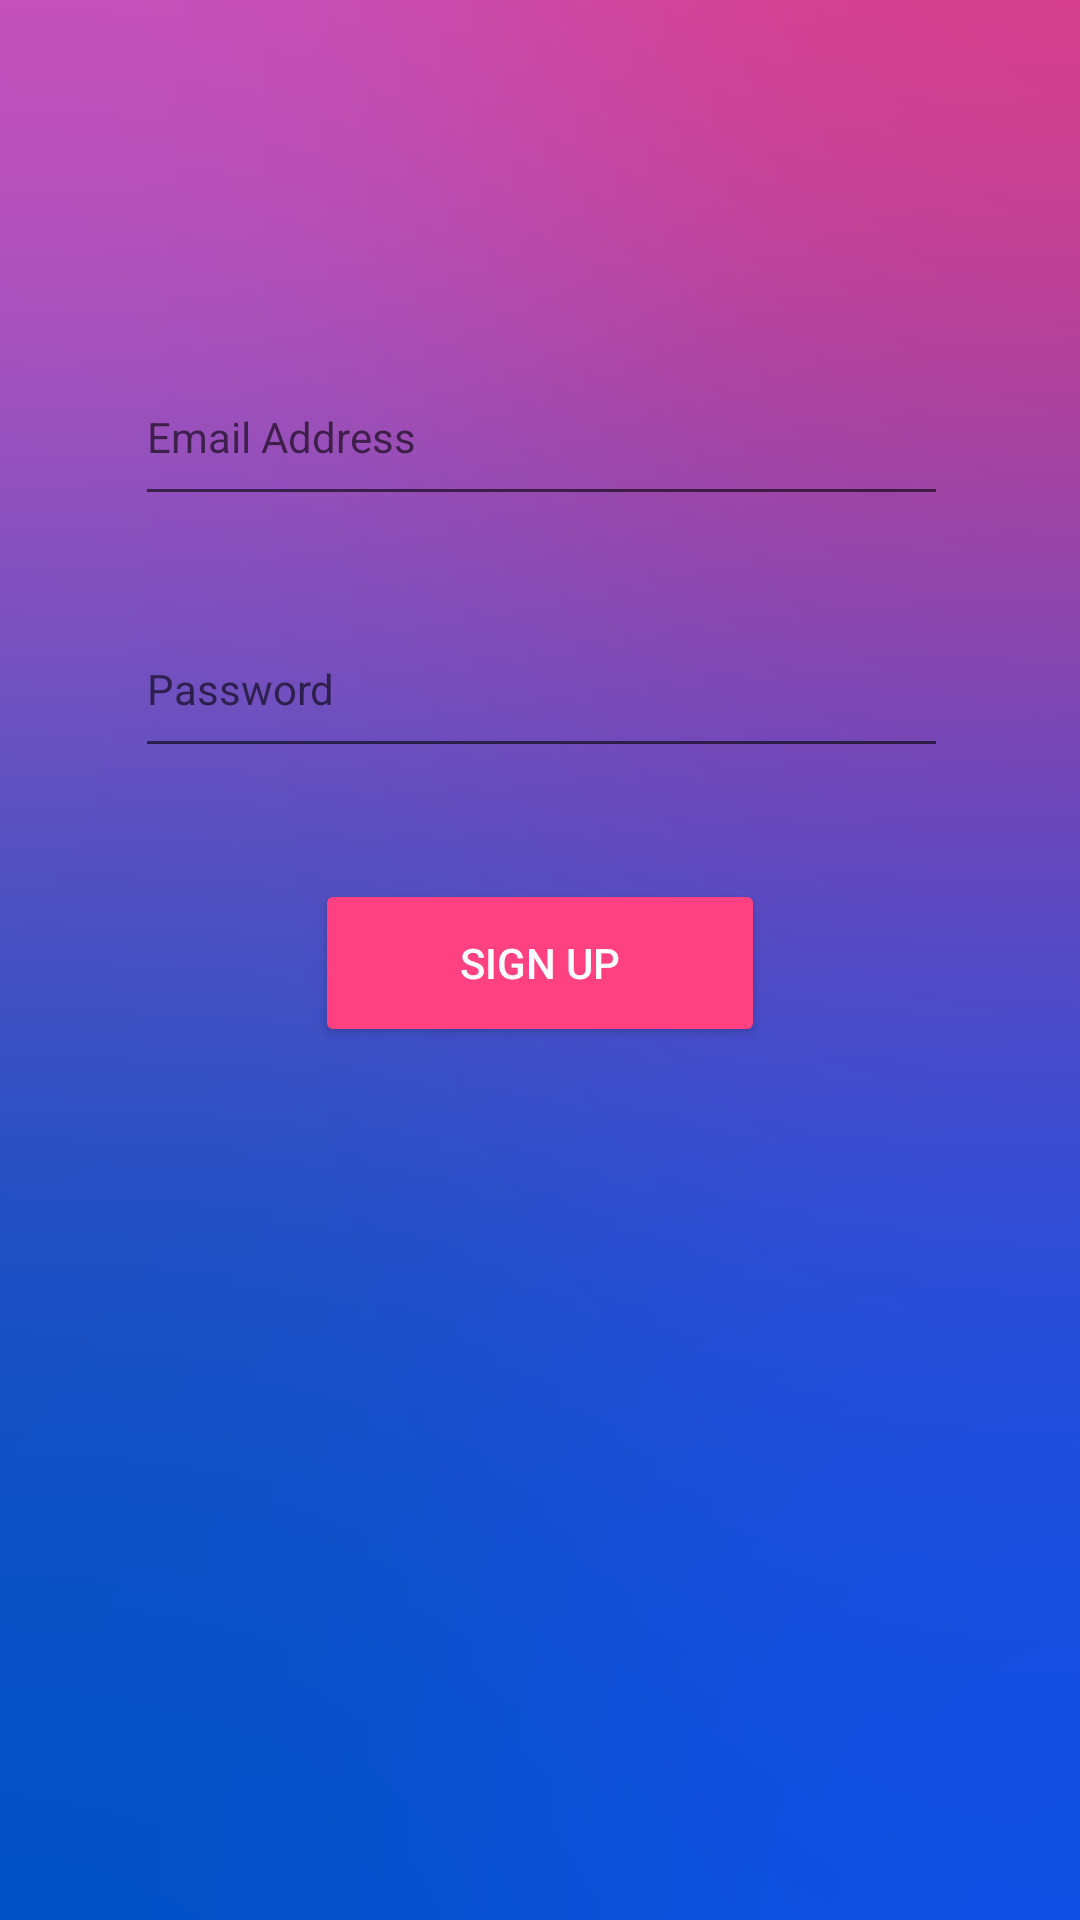

Reconstruct the res/layout file that produces this screen, plus the resources it refers to.
<!-- AndroidManifest.xml: application theme AppTheme -->
<!-- res/layout/activity_signup.xml -->
<?xml version="1.0" encoding="utf-8"?>
<android.support.constraint.ConstraintLayout xmlns:android="http://schemas.android.com/apk/res/android"
    xmlns:app="http://schemas.android.com/apk/res-auto"
    xmlns:tools="http://schemas.android.com/tools"
    android:id="@+id/Constraintlayout"
    android:layout_width="match_parent"
    android:layout_height="match_parent"
    android:background="@drawable/background">

    <EditText
        android:id="@+id/editText2"
        android:layout_width="271dp"
        android:layout_height="56dp"
        android:layout_marginEnd="8dp"
        android:layout_marginStart="8dp"
        android:layout_marginTop="28dp"
        android:ems="10"
        android:hint="Password"
        android:inputType="textPassword"
        android:textAppearance="@android:style/TextAppearance.Material.Body1"
        app:layout_constraintEnd_toEndOf="parent"
        app:layout_constraintHorizontal_bias="0.506"
        app:layout_constraintStart_toStartOf="parent"
        app:layout_constraintTop_toBottomOf="@+id/editText3" />

    <EditText
        android:id="@+id/editText3"
        android:layout_width="271dp"
        android:layout_height="56dp"
        android:layout_marginEnd="8dp"
        android:layout_marginStart="8dp"
        android:layout_marginTop="116dp"
        android:ems="10"
        android:hint="Email Address"
        android:inputType="textEmailAddress"
        android:textAppearance="@android:style/TextAppearance.Material.Body1"
        app:layout_constraintEnd_toEndOf="parent"
        app:layout_constraintHorizontal_bias="0.506"
        app:layout_constraintStart_toStartOf="parent"
        app:layout_constraintTop_toTopOf="parent" />

    <Button
        android:id="@+id/button2"
        style="@android:style/Widget.Material.Button.Colored"
        android:layout_width="150dp"
        android:layout_height="56dp"
        android:layout_marginBottom="8dp"
        android:layout_marginEnd="8dp"
        android:layout_marginStart="8dp"
        android:layout_marginTop="16dp"
        android:text="Sign Up"
        android:textAppearance="@android:style/TextAppearance.Material.Widget.Button.Colored"
        app:layout_constraintBottom_toBottomOf="parent"
        app:layout_constraintEnd_toEndOf="parent"
        app:layout_constraintStart_toStartOf="parent"
        app:layout_constraintTop_toBottomOf="@+id/editText2"
        app:layout_constraintVertical_bias="0.069" />
</android.support.constraint.ConstraintLayout>
<!-- resources referenced by this layout -->
<resources>
  <!-- drawable background: png bitmap (drawable, 134628 bytes) -->
  <style name="AppTheme" parent="Theme.AppCompat.Light.NoActionBar">
          
          <item name="colorPrimary">@color/colorPrimary</item>
          <item name="colorPrimaryDark">@color/colorPrimaryDark</item>
          <item name="colorAccent">@color/colorAccent</item>
      </style>
  <color name="colorPrimary">#314de3</color>
  <color name="colorPrimaryDark">#99cef2</color>
  <color name="colorAccent">#ff4081</color>
</resources>
